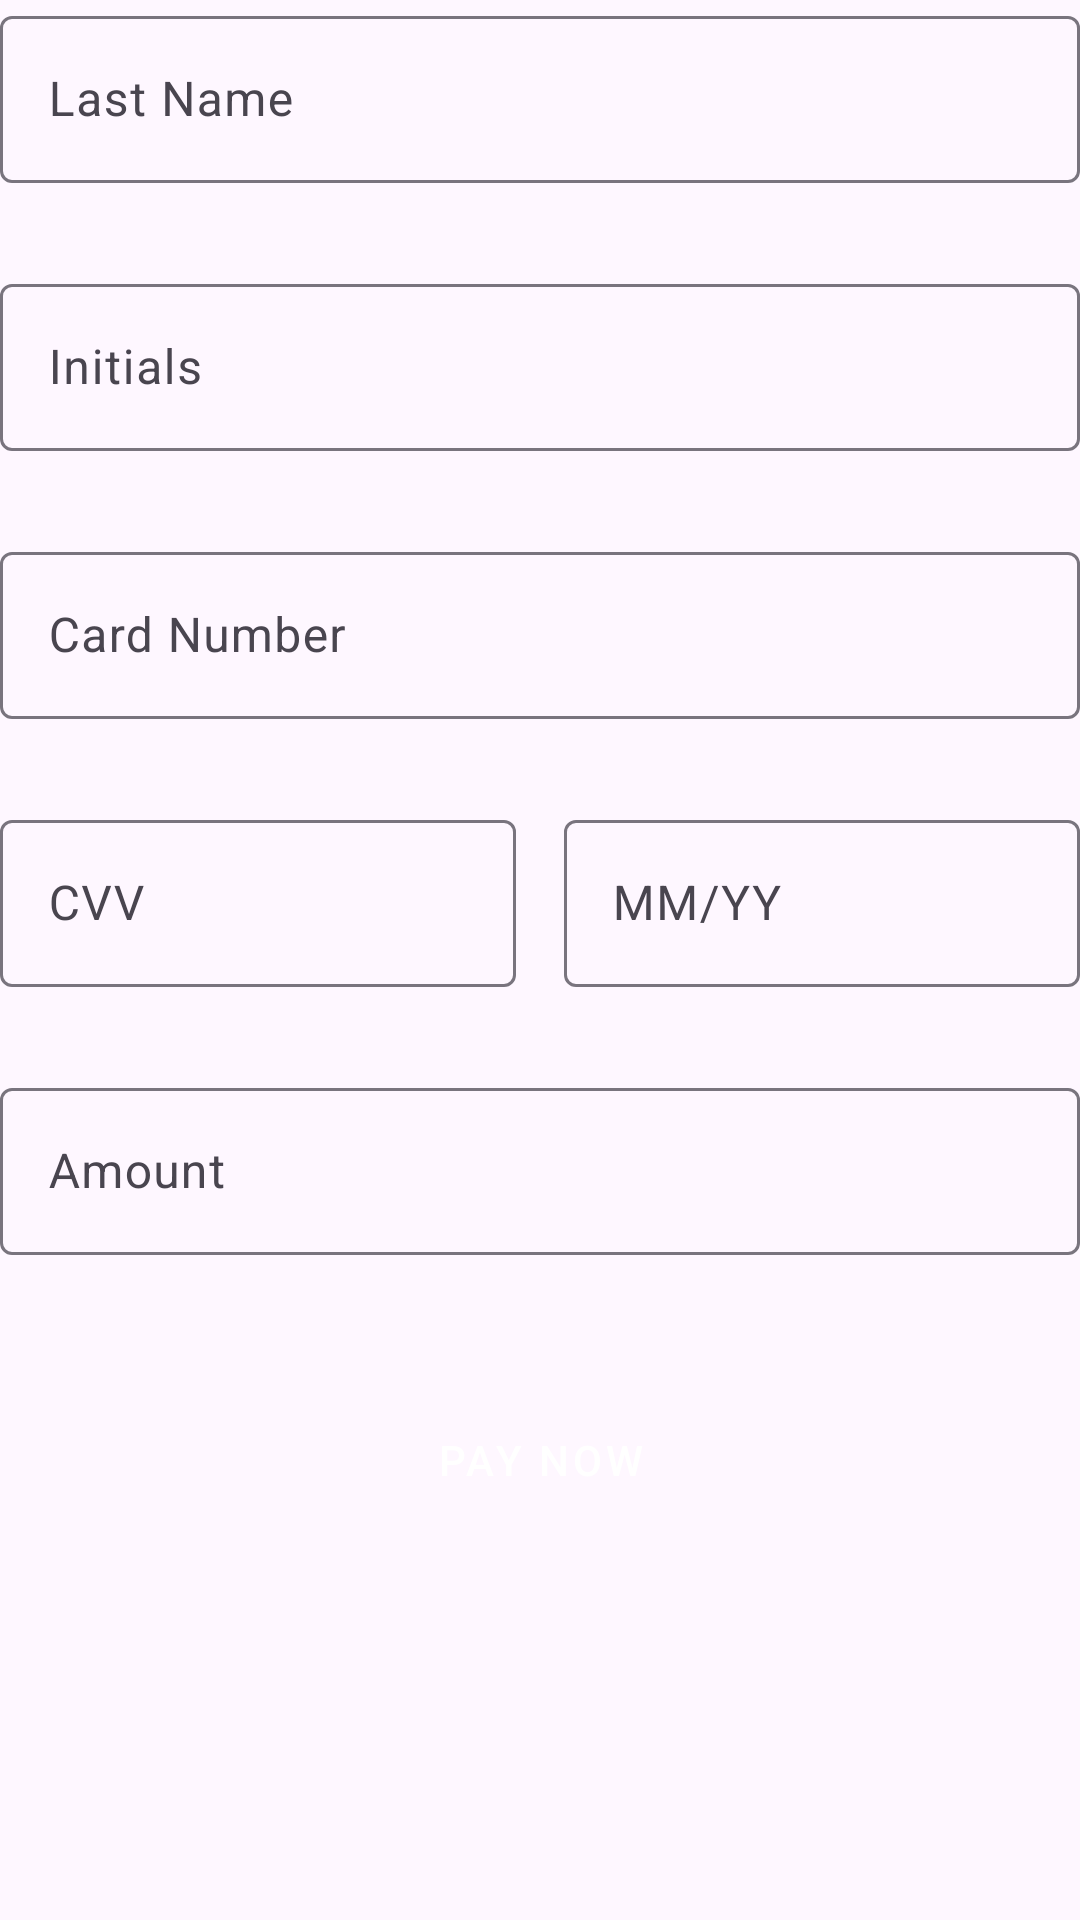

The Android layout XML behind this screen, and the referenced resources:
<!-- AndroidManifest.xml: application theme Theme.PBDVMobileApp -->
<!-- res/layout/activity_payment_gayway.xml -->
<?xml version="1.0" encoding="utf-8"?>
<androidx.constraintlayout.widget.ConstraintLayout
    xmlns:android="http://schemas.android.com/apk/res/android"
    xmlns:app="http://schemas.android.com/apk/res-auto"
    xmlns:tools="http://schemas.android.com/tools"
    android:id="@+id/main"
    android:layout_width="match_parent"
    android:layout_height="wrap_content"
    tools:context=".PaymentGaywayActivity">

    
    <com.google.android.material.textfield.TextInputLayout
        android:id="@+id/lastNameLayout"
        android:layout_width="0dp"
        android:layout_height="wrap_content"
        app:layout_constraintTop_toTopOf="parent"
        app:layout_constraintStart_toStartOf="parent"
        app:layout_constraintEnd_toEndOf="parent"
        app:errorEnabled="true">

        <com.google.android.material.textfield.TextInputEditText
            android:id="@+id/etLastName"
            android:layout_width="match_parent"
            android:layout_height="wrap_content"
            android:hint="Last Name"
            android:inputType="textCapWords"
            android:maxLines="1" />
    </com.google.android.material.textfield.TextInputLayout>

    
    <com.google.android.material.textfield.TextInputLayout
        android:id="@+id/initialsLayout"
        android:layout_width="0dp"
        android:layout_height="wrap_content"
        app:layout_constraintTop_toBottomOf="@id/lastNameLayout"
        app:layout_constraintStart_toStartOf="parent"
        app:layout_constraintEnd_toEndOf="parent"
        android:layout_marginTop="8dp"
        app:errorEnabled="true">

        <com.google.android.material.textfield.TextInputEditText
            android:id="@+id/etInitials"
            android:layout_width="match_parent"
            android:layout_height="wrap_content"
            android:hint="Initials"
            android:inputType="textCapCharacters"
            android:maxLines="1" />
    </com.google.android.material.textfield.TextInputLayout>

    
    <com.google.android.material.textfield.TextInputLayout
        android:id="@+id/cardNumberLayout"
        android:layout_width="0dp"
        android:layout_height="wrap_content"
        app:layout_constraintTop_toBottomOf="@id/initialsLayout"
        app:layout_constraintStart_toStartOf="parent"
        app:layout_constraintEnd_toEndOf="parent"
        android:layout_marginTop="8dp"
        app:errorEnabled="true">

        <com.google.android.material.textfield.TextInputEditText
            android:id="@+id/etCardNumber"
            android:layout_width="match_parent"
            android:layout_height="wrap_content"
            android:hint="Card Number"
            android:inputType="number"
            android:maxLength="19" />
    </com.google.android.material.textfield.TextInputLayout>

    
    <LinearLayout
        android:id="@+id/linearLayoutCVExpiry"
        android:layout_width="0dp"
        android:layout_height="wrap_content"
        android:layout_marginTop="8dp"
        android:orientation="horizontal"
        app:layout_constraintTop_toBottomOf="@id/cardNumberLayout"
        app:layout_constraintStart_toStartOf="parent"
        app:layout_constraintEnd_toEndOf="parent">

        
        <com.google.android.material.textfield.TextInputLayout
            android:id="@+id/cvLayout"
            android:layout_width="0dp"
            android:layout_height="wrap_content"
            android:layout_weight="1"
            app:errorEnabled="true">

            <com.google.android.material.textfield.TextInputEditText
                android:id="@+id/etCV"
                android:layout_width="match_parent"
                android:layout_height="wrap_content"
                android:hint="CVV"
                android:inputType="numberPassword"
                android:maxLength="3" />
        </com.google.android.material.textfield.TextInputLayout>

        
        <com.google.android.material.textfield.TextInputLayout
            android:id="@+id/expiryLayout"
            android:layout_width="0dp"
            android:layout_height="wrap_content"
            android:layout_weight="1"
            android:layout_marginStart="16dp"
            app:errorEnabled="true">

            <com.google.android.material.textfield.TextInputEditText
                android:id="@+id/etCardExpiry"
                android:layout_width="match_parent"
                android:layout_height="wrap_content"
                android:hint="MM/YY"
                android:inputType="number"
                android:maxLength="5" />
        </com.google.android.material.textfield.TextInputLayout>
    </LinearLayout>

    
    <com.google.android.material.textfield.TextInputLayout
        android:id="@+id/amountLayout"
        android:layout_width="0dp"
        android:layout_height="wrap_content"
        android:layout_marginTop="8dp"
        app:layout_constraintTop_toBottomOf="@id/linearLayoutCVExpiry"
        app:layout_constraintStart_toStartOf="parent"
        app:layout_constraintEnd_toEndOf="parent"
        app:errorEnabled="true"
        app:prefixText="R ">

        <com.google.android.material.textfield.TextInputEditText
            android:id="@+id/etAmount"
            android:layout_width="match_parent"
            android:layout_height="wrap_content"
            android:hint="Amount"
            android:inputType="numberDecimal" />
    </com.google.android.material.textfield.TextInputLayout>

    
    <Button
        android:id="@+id/btnPay"
        android:layout_width="0dp"
        android:layout_height="wrap_content"
        android:layout_marginTop="24dp"
        android:text="Pay Now"
        style="@style/Widget.MaterialComponents.Button.UnelevatedButton"
        app:layout_constraintTop_toBottomOf="@id/amountLayout"
        app:layout_constraintStart_toStartOf="parent"
        app:layout_constraintEnd_toEndOf="parent" />

    
    <ProgressBar
        android:id="@+id/progressBar"
        android:layout_width="wrap_content"
        android:layout_height="wrap_content"
        android:visibility="gone"
        app:layout_constraintTop_toBottomOf="@id/btnPay"
        app:layout_constraintStart_toStartOf="parent"
        app:layout_constraintEnd_toEndOf="parent"
        android:layout_marginTop="16dp" />

</androidx.constraintlayout.widget.ConstraintLayout>
<!-- resources referenced by this layout -->
<resources>
  <style name="Theme.PBDVMobileApp" parent="Base.Theme.PBDVMobileApp" />
  <style name="Base.Theme.PBDVMobileApp" parent="Theme.Material3.DayNight.NoActionBar">
          
          
      </style>
</resources>
